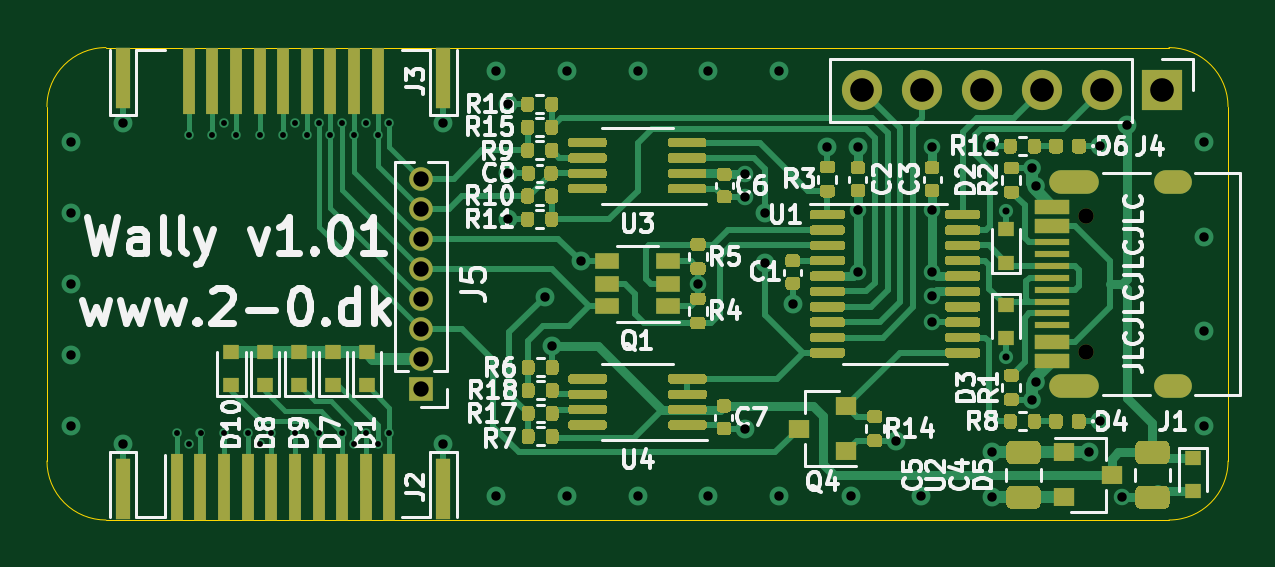
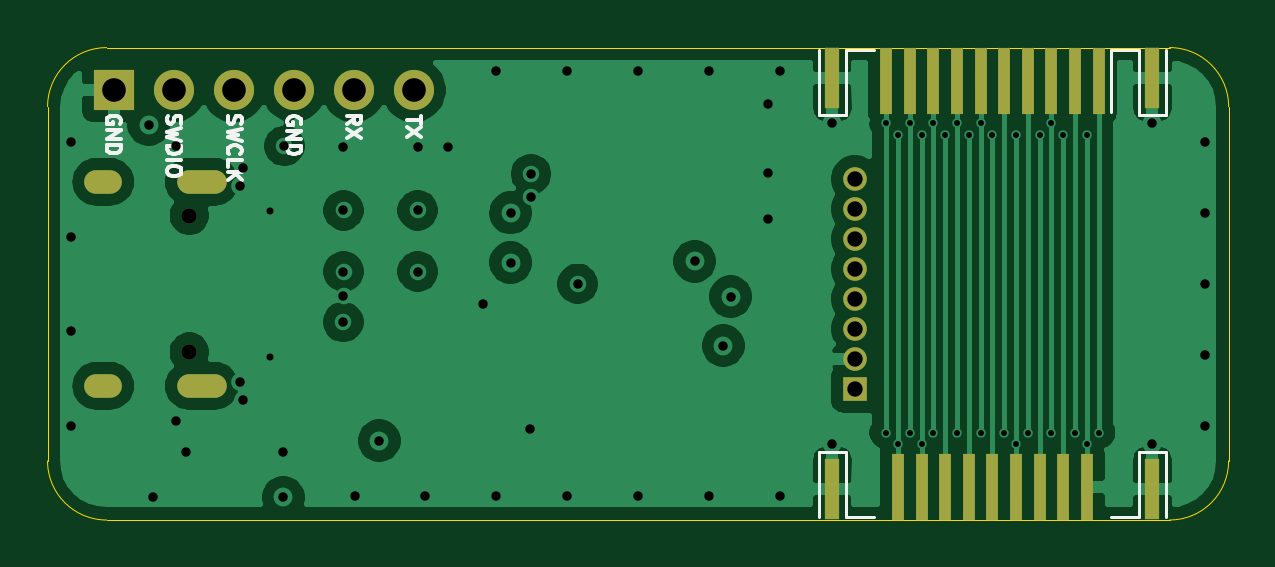
Circuit board: 13 layer files. Board 50.0 x 20.0 mm.
- bottom_copper: wally-B_Cu.gbr (68519 bytes)
- bottom_mask: wally-B_Mask.gbr (1991 bytes)
- paste: wally-B_Paste.gbr (1196 bytes)
- bottom_silk: wally-B_SilkS.gbr (6448 bytes)
- outline: wally-Edge_Cuts.gbr (1045 bytes)
- top_copper: wally-F_Cu.gbr (64164 bytes)
- top_mask: wally-F_Mask.gbr (34808 bytes)
- paste: wally-F_Paste.gbr (34025 bytes)
- top_silk: wally-F_SilkS.gbr (47699 bytes)
- inner_copper: wally-In1_Cu.gbr (73944 bytes)
- inner_copper: wally-In2_Cu.gbr (87381 bytes)
- drill: wally-NPTH.drl (369 bytes)
- drill: wally-PTH.drl (2242 bytes)

=== bottom_copper: wally-B_Cu.gbr (68519 bytes, source omitted) ===
=== bottom_mask: wally-B_Mask.gbr ===
%TF.GenerationSoftware,KiCad,Pcbnew,5.1.9-73d0e3b20d~88~ubuntu20.04.1*%
%TF.CreationDate,2021-04-24T16:55:15+02:00*%
%TF.ProjectId,wally,77616c6c-792e-46b6-9963-61645f706362,v1.01*%
%TF.SameCoordinates,Original*%
%TF.FileFunction,Soldermask,Bot*%
%TF.FilePolarity,Negative*%
%FSLAX46Y46*%
G04 Gerber Fmt 4.6, Leading zero omitted, Abs format (unit mm)*
G04 Created by KiCad (PCBNEW 5.1.9-73d0e3b20d~88~ubuntu20.04.1) date 2021-04-24 16:55:15*
%MOMM*%
%LPD*%
G01*
G04 APERTURE LIST*
%ADD10O,1.600000X1.000000*%
%ADD11C,0.650000*%
%ADD12O,2.100000X1.000000*%
%ADD13R,0.600000X2.600000*%
%ADD14R,0.500000X2.800000*%
%ADD15R,1.000000X1.000000*%
%ADD16O,1.000000X1.000000*%
%ADD17R,1.700000X1.700000*%
%ADD18O,1.700000X1.700000*%
G04 APERTURE END LIST*
D10*
%TO.C,J1*%
X172650000Y-95680000D03*
D11*
X169000000Y-97110000D03*
D10*
X172650000Y-104320000D03*
D11*
X169000000Y-102890000D03*
D12*
X168470000Y-104320000D03*
X168470000Y-95680000D03*
%TD*%
D13*
%TO.C,J2*%
X141775000Y-108700000D03*
X128225000Y-108700000D03*
D14*
X139000000Y-108600000D03*
X138000000Y-108600000D03*
X137000000Y-108600000D03*
X136000000Y-108600000D03*
X135000000Y-108600000D03*
X134000000Y-108600000D03*
X133000000Y-108600000D03*
X132000000Y-108600000D03*
X131000000Y-108600000D03*
%TD*%
%TO.C,J3*%
X130500000Y-91400000D03*
X131500000Y-91400000D03*
X132500000Y-91400000D03*
X133500000Y-91400000D03*
X134500000Y-91400000D03*
X135500000Y-91400000D03*
X136500000Y-91400000D03*
X137500000Y-91400000D03*
X138500000Y-91400000D03*
X139500000Y-91400000D03*
D13*
X128225000Y-91300000D03*
X141775000Y-91300000D03*
%TD*%
D15*
%TO.C,J5*%
X140830000Y-104447000D03*
D16*
X140830000Y-103177000D03*
X140830000Y-101907000D03*
X140830000Y-100637000D03*
X140830000Y-99367000D03*
X140830000Y-98097000D03*
X140830000Y-96827000D03*
X140830000Y-95557000D03*
%TD*%
D17*
%TO.C,J4*%
X172200000Y-91800000D03*
D18*
X169660000Y-91800000D03*
X167120000Y-91800000D03*
X164580000Y-91800000D03*
X162040000Y-91800000D03*
X159500000Y-91800000D03*
%TD*%
M02*

=== paste: wally-B_Paste.gbr ===
%TF.GenerationSoftware,KiCad,Pcbnew,5.1.9-73d0e3b20d~88~ubuntu20.04.1*%
%TF.CreationDate,2021-04-24T16:55:15+02:00*%
%TF.ProjectId,wally,77616c6c-792e-46b6-9963-61645f706362,v1.01*%
%TF.SameCoordinates,Original*%
%TF.FileFunction,Paste,Bot*%
%TF.FilePolarity,Positive*%
%FSLAX46Y46*%
G04 Gerber Fmt 4.6, Leading zero omitted, Abs format (unit mm)*
G04 Created by KiCad (PCBNEW 5.1.9-73d0e3b20d~88~ubuntu20.04.1) date 2021-04-24 16:55:15*
%MOMM*%
%LPD*%
G01*
G04 APERTURE LIST*
%ADD10R,0.600000X2.600000*%
%ADD11R,0.500000X2.800000*%
G04 APERTURE END LIST*
D10*
%TO.C,J2*%
X141775000Y-108700000D03*
X128225000Y-108700000D03*
D11*
X139000000Y-108600000D03*
X138000000Y-108600000D03*
X137000000Y-108600000D03*
X136000000Y-108600000D03*
X135000000Y-108600000D03*
X134000000Y-108600000D03*
X133000000Y-108600000D03*
X132000000Y-108600000D03*
X131000000Y-108600000D03*
%TD*%
%TO.C,J3*%
X130500000Y-91400000D03*
X131500000Y-91400000D03*
X132500000Y-91400000D03*
X133500000Y-91400000D03*
X134500000Y-91400000D03*
X135500000Y-91400000D03*
X136500000Y-91400000D03*
X137500000Y-91400000D03*
X138500000Y-91400000D03*
X139500000Y-91400000D03*
D10*
X128225000Y-91300000D03*
X141775000Y-91300000D03*
%TD*%
M02*

=== bottom_silk: wally-B_SilkS.gbr ===
%TF.GenerationSoftware,KiCad,Pcbnew,5.1.9-73d0e3b20d~88~ubuntu20.04.1*%
%TF.CreationDate,2021-04-24T16:55:15+02:00*%
%TF.ProjectId,wally,77616c6c-792e-46b6-9963-61645f706362,v1.01*%
%TF.SameCoordinates,Original*%
%TF.FileFunction,Legend,Bot*%
%TF.FilePolarity,Positive*%
%FSLAX46Y46*%
G04 Gerber Fmt 4.6, Leading zero omitted, Abs format (unit mm)*
G04 Created by KiCad (PCBNEW 5.1.9-73d0e3b20d~88~ubuntu20.04.1) date 2021-04-24 16:55:15*
%MOMM*%
%LPD*%
G01*
G04 APERTURE LIST*
%ADD10C,0.150000*%
%ADD11C,0.120000*%
G04 APERTURE END LIST*
D10*
X159181428Y-92892857D02*
X159181428Y-93235714D01*
X159781428Y-93064285D02*
X159181428Y-93064285D01*
X159181428Y-93378571D02*
X159781428Y-93778571D01*
X159181428Y-93778571D02*
X159781428Y-93378571D01*
X162331428Y-93240000D02*
X162045714Y-93040000D01*
X162331428Y-92897142D02*
X161731428Y-92897142D01*
X161731428Y-93125714D01*
X161760000Y-93182857D01*
X161788571Y-93211428D01*
X161845714Y-93240000D01*
X161931428Y-93240000D01*
X161988571Y-93211428D01*
X162017142Y-93182857D01*
X162045714Y-93125714D01*
X162045714Y-92897142D01*
X161731428Y-93440000D02*
X162331428Y-93840000D01*
X161731428Y-93840000D02*
X162331428Y-93440000D01*
X164290000Y-93252857D02*
X164261428Y-93195714D01*
X164261428Y-93110000D01*
X164290000Y-93024285D01*
X164347142Y-92967142D01*
X164404285Y-92938571D01*
X164518571Y-92910000D01*
X164604285Y-92910000D01*
X164718571Y-92938571D01*
X164775714Y-92967142D01*
X164832857Y-93024285D01*
X164861428Y-93110000D01*
X164861428Y-93167142D01*
X164832857Y-93252857D01*
X164804285Y-93281428D01*
X164604285Y-93281428D01*
X164604285Y-93167142D01*
X164861428Y-93538571D02*
X164261428Y-93538571D01*
X164861428Y-93881428D01*
X164261428Y-93881428D01*
X164861428Y-94167142D02*
X164261428Y-94167142D01*
X164261428Y-94310000D01*
X164290000Y-94395714D01*
X164347142Y-94452857D01*
X164404285Y-94481428D01*
X164518571Y-94510000D01*
X164604285Y-94510000D01*
X164718571Y-94481428D01*
X164775714Y-94452857D01*
X164832857Y-94395714D01*
X164861428Y-94310000D01*
X164861428Y-94167142D01*
X167352857Y-92882857D02*
X167381428Y-92968571D01*
X167381428Y-93111428D01*
X167352857Y-93168571D01*
X167324285Y-93197142D01*
X167267142Y-93225714D01*
X167210000Y-93225714D01*
X167152857Y-93197142D01*
X167124285Y-93168571D01*
X167095714Y-93111428D01*
X167067142Y-92997142D01*
X167038571Y-92940000D01*
X167010000Y-92911428D01*
X166952857Y-92882857D01*
X166895714Y-92882857D01*
X166838571Y-92911428D01*
X166810000Y-92940000D01*
X166781428Y-92997142D01*
X166781428Y-93140000D01*
X166810000Y-93225714D01*
X166781428Y-93425714D02*
X167381428Y-93568571D01*
X166952857Y-93682857D01*
X167381428Y-93797142D01*
X166781428Y-93940000D01*
X167324285Y-94511428D02*
X167352857Y-94482857D01*
X167381428Y-94397142D01*
X167381428Y-94340000D01*
X167352857Y-94254285D01*
X167295714Y-94197142D01*
X167238571Y-94168571D01*
X167124285Y-94140000D01*
X167038571Y-94140000D01*
X166924285Y-94168571D01*
X166867142Y-94197142D01*
X166810000Y-94254285D01*
X166781428Y-94340000D01*
X166781428Y-94397142D01*
X166810000Y-94482857D01*
X166838571Y-94511428D01*
X167381428Y-95054285D02*
X167381428Y-94768571D01*
X166781428Y-94768571D01*
X167381428Y-95254285D02*
X166781428Y-95254285D01*
X167381428Y-95597142D02*
X167038571Y-95340000D01*
X166781428Y-95597142D02*
X167124285Y-95254285D01*
X169912857Y-92878571D02*
X169941428Y-92964285D01*
X169941428Y-93107142D01*
X169912857Y-93164285D01*
X169884285Y-93192857D01*
X169827142Y-93221428D01*
X169770000Y-93221428D01*
X169712857Y-93192857D01*
X169684285Y-93164285D01*
X169655714Y-93107142D01*
X169627142Y-92992857D01*
X169598571Y-92935714D01*
X169570000Y-92907142D01*
X169512857Y-92878571D01*
X169455714Y-92878571D01*
X169398571Y-92907142D01*
X169370000Y-92935714D01*
X169341428Y-92992857D01*
X169341428Y-93135714D01*
X169370000Y-93221428D01*
X169341428Y-93421428D02*
X169941428Y-93564285D01*
X169512857Y-93678571D01*
X169941428Y-93792857D01*
X169341428Y-93935714D01*
X169941428Y-94164285D02*
X169341428Y-94164285D01*
X169341428Y-94307142D01*
X169370000Y-94392857D01*
X169427142Y-94450000D01*
X169484285Y-94478571D01*
X169598571Y-94507142D01*
X169684285Y-94507142D01*
X169798571Y-94478571D01*
X169855714Y-94450000D01*
X169912857Y-94392857D01*
X169941428Y-94307142D01*
X169941428Y-94164285D01*
X169941428Y-94764285D02*
X169341428Y-94764285D01*
X169341428Y-95164285D02*
X169341428Y-95278571D01*
X169370000Y-95335714D01*
X169427142Y-95392857D01*
X169541428Y-95421428D01*
X169741428Y-95421428D01*
X169855714Y-95392857D01*
X169912857Y-95335714D01*
X169941428Y-95278571D01*
X169941428Y-95164285D01*
X169912857Y-95107142D01*
X169855714Y-95050000D01*
X169741428Y-95021428D01*
X169541428Y-95021428D01*
X169427142Y-95050000D01*
X169370000Y-95107142D01*
X169341428Y-95164285D01*
X171930000Y-93222857D02*
X171901428Y-93165714D01*
X171901428Y-93080000D01*
X171930000Y-92994285D01*
X171987142Y-92937142D01*
X172044285Y-92908571D01*
X172158571Y-92880000D01*
X172244285Y-92880000D01*
X172358571Y-92908571D01*
X172415714Y-92937142D01*
X172472857Y-92994285D01*
X172501428Y-93080000D01*
X172501428Y-93137142D01*
X172472857Y-93222857D01*
X172444285Y-93251428D01*
X172244285Y-93251428D01*
X172244285Y-93137142D01*
X172501428Y-93508571D02*
X171901428Y-93508571D01*
X172501428Y-93851428D01*
X171901428Y-93851428D01*
X172501428Y-94137142D02*
X171901428Y-94137142D01*
X171901428Y-94280000D01*
X171930000Y-94365714D01*
X171987142Y-94422857D01*
X172044285Y-94451428D01*
X172158571Y-94480000D01*
X172244285Y-94480000D01*
X172358571Y-94451428D01*
X172415714Y-94422857D01*
X172472857Y-94365714D01*
X172501428Y-94280000D01*
X172501428Y-94137142D01*
D11*
%TO.C,J2*%
X127660000Y-109890000D02*
X127660000Y-107140000D01*
X127660000Y-107140000D02*
X128790000Y-107140000D01*
X128790000Y-107140000D02*
X128790000Y-109890000D01*
X128790000Y-109890000D02*
X129990000Y-109890000D01*
X141210000Y-109890000D02*
X140010000Y-109890000D01*
X141210000Y-107140000D02*
X141210000Y-109890000D01*
X142340000Y-109890000D02*
X142340000Y-107140000D01*
X142340000Y-107140000D02*
X141210000Y-107140000D01*
%TO.C,J3*%
X128790000Y-90110000D02*
X129990000Y-90110000D01*
X128790000Y-92860000D02*
X128790000Y-90110000D01*
X142340000Y-92860000D02*
X141210000Y-92860000D01*
X127660000Y-90110000D02*
X127660000Y-92860000D01*
X142340000Y-90110000D02*
X142340000Y-92860000D01*
X127660000Y-92860000D02*
X128790000Y-92860000D01*
X141210000Y-92860000D02*
X141210000Y-90110000D01*
X141210000Y-90110000D02*
X140010000Y-90110000D01*
X129990000Y-90110000D02*
X129990000Y-92740000D01*
%TD*%
M02*

=== outline: wally-Edge_Cuts.gbr ===
%TF.GenerationSoftware,KiCad,Pcbnew,5.1.9-73d0e3b20d~88~ubuntu20.04.1*%
%TF.CreationDate,2021-04-24T16:55:15+02:00*%
%TF.ProjectId,wally,77616c6c-792e-46b6-9963-61645f706362,v1.01*%
%TF.SameCoordinates,Original*%
%TF.FileFunction,Profile,NP*%
%FSLAX46Y46*%
G04 Gerber Fmt 4.6, Leading zero omitted, Abs format (unit mm)*
G04 Created by KiCad (PCBNEW 5.1.9-73d0e3b20d~88~ubuntu20.04.1) date 2021-04-24 16:55:15*
%MOMM*%
%LPD*%
G01*
G04 APERTURE LIST*
%TA.AperFunction,Profile*%
%ADD10C,0.050000*%
%TD*%
G04 APERTURE END LIST*
D10*
X125000000Y-92500000D02*
G75*
G02*
X127500000Y-90000000I2500000J0D01*
G01*
X127500000Y-110000000D02*
G75*
G02*
X125000000Y-107500000I0J2500000D01*
G01*
X175000000Y-107500000D02*
G75*
G02*
X172500000Y-110000000I-2500000J0D01*
G01*
X172500000Y-90000000D02*
G75*
G02*
X175000000Y-92500000I0J-2500000D01*
G01*
X125000000Y-107500000D02*
X125000000Y-92500000D01*
X172500000Y-110000000D02*
X127500000Y-110000000D01*
X175000000Y-92500000D02*
X175000000Y-107500000D01*
X127500000Y-90000000D02*
X172500000Y-90000000D01*
M02*

=== top_copper: wally-F_Cu.gbr (64164 bytes, source omitted) ===
=== top_mask: wally-F_Mask.gbr (34808 bytes, source omitted) ===
=== paste: wally-F_Paste.gbr (34025 bytes, source omitted) ===
=== top_silk: wally-F_SilkS.gbr (47699 bytes, source omitted) ===
=== inner_copper: wally-In1_Cu.gbr (73944 bytes, source omitted) ===
=== inner_copper: wally-In2_Cu.gbr (87381 bytes, source omitted) ===
=== drill: wally-NPTH.drl ===
M48
; DRILL file {KiCad 5.1.9-73d0e3b20d~88~ubuntu20.04.1} date Sat Apr 24 16:55:13 2021
; FORMAT={-:-/ absolute / inch / decimal}
; #@! TF.CreationDate,2021-04-24T16:55:13+02:00
; #@! TF.GenerationSoftware,Kicad,Pcbnew,5.1.9-73d0e3b20d~88~ubuntu20.04.1
; #@! TF.FileFunction,NonPlated,1,4,NPTH
FMAT,2
INCH
T1C0.0256
%
G90
G05
T1
X6.6535Y-3.8232
X6.6535Y-4.0508
T0
M30

=== drill: wally-PTH.drl ===
M48
; DRILL file {KiCad 5.1.9-73d0e3b20d~88~ubuntu20.04.1} date Sat Apr 24 16:55:13 2021
; FORMAT={-:-/ absolute / inch / decimal}
; #@! TF.CreationDate,2021-04-24T16:55:13+02:00
; #@! TF.GenerationSoftware,Kicad,Pcbnew,5.1.9-73d0e3b20d~88~ubuntu20.04.1
; #@! TF.FileFunction,Plated,1,4,PTH
FMAT,2
INCH
T1C0.0098
T2C0.0118
T3C0.0157
T4C0.0236
T5C0.0256
T6C0.0394
%
G90
G05
T1
X5.1378Y-4.185
X5.1575Y-3.689
X5.1575Y-4.2047
X5.1772Y-4.185
X5.1969Y-3.689
X5.2165Y-3.6693
X5.2165Y-4.185
X5.2362Y-3.689
X5.2559Y-4.185
X5.2756Y-3.689
X5.2756Y-4.2047
X5.2953Y-4.185
X5.315Y-3.689
X5.3346Y-3.6693
X5.3346Y-4.185
X5.3543Y-3.689
X5.374Y-3.6693
X5.374Y-4.185
X5.3937Y-3.689
X5.4134Y-3.6693
X5.4134Y-4.185
X5.4331Y-3.689
X5.4331Y-4.2047
X5.4528Y-3.6693
X5.4528Y-4.185
X5.4724Y-3.689
X5.4724Y-4.2047
X5.4921Y-3.6693
X5.4921Y-4.185
T2
X6.5197Y-3.815
X6.5197Y-4.0591
T3
X4.9606Y-3.7008
X4.9606Y-3.8189
X4.9606Y-3.937
X4.9606Y-4.0551
X4.9606Y-4.1732
X5.0482Y-3.6693
X5.0482Y-4.2047
X5.5817Y-3.6693
X5.5817Y-4.2047
X5.6693Y-3.5827
X5.6693Y-4.2913
X5.689Y-3.6378
X5.689Y-3.753
X5.689Y-3.8293
X5.7512Y-3.9583
X5.7634Y-4.0402
X5.7874Y-3.5827
X5.7874Y-4.2913
X5.811Y-3.8996
X5.9055Y-3.5827
X5.9055Y-4.2913
X6.0063Y-3.937
X6.0236Y-3.5827
X6.0236Y-4.2913
X6.0839Y-3.7543
X6.0839Y-3.7921
X6.085Y-4.1783
X6.1181Y-3.8189
X6.1181Y-3.9016
X6.1417Y-3.5827
X6.1417Y-4.2913
X6.1642Y-3.9709
X6.2219Y-3.7087
X6.2606Y-4.2913
X6.2728Y-3.7087
X6.2728Y-3.8146
X6.2728Y-3.9165
X6.337Y-4.1984
X6.378Y-4.2913
X6.3965Y-3.7087
X6.3965Y-3.8146
X6.3965Y-3.9165
X6.3965Y-3.9575
X6.3969Y-4.0008
X6.4951Y-3.7075
X6.4969Y-4.2181
X6.4969Y-4.2929
X6.5638Y-3.7441
X6.5638Y-4.1299
X6.5689Y-3.7736
X6.5689Y-4.1004
X6.6583Y-4.2181
X6.676Y-4.1661
X6.6764Y-3.7075
X6.7138Y-4.2929
X6.7209Y-3.6717
X6.8504Y-3.7008
X6.8504Y-3.8583
X6.8504Y-4.0157
X6.8504Y-4.1732
T5
X5.5445Y-3.7621
X5.5445Y-3.8121
X5.5445Y-3.8621
X5.5445Y-3.9121
X5.5445Y-3.9621
X5.5445Y-4.0121
X5.5445Y-4.0621
X5.5445Y-4.1121
T6
X6.2795Y-3.6142
X6.3795Y-3.6142
X6.4795Y-3.6142
X6.5795Y-3.6142
X6.6795Y-3.6142
X6.7795Y-3.6142
T4
G00X6.611Y-3.7669
M15
G01X6.6543Y-3.7669
M16
G05
G00X6.611Y-4.1071
M15
G01X6.6543Y-4.1071
M16
G05
G00X6.7854Y-3.7669
M15
G01X6.8091Y-3.7669
M16
G05
G00X6.7854Y-4.1071
M15
G01X6.8091Y-4.1071
M16
G05
T0
M30
